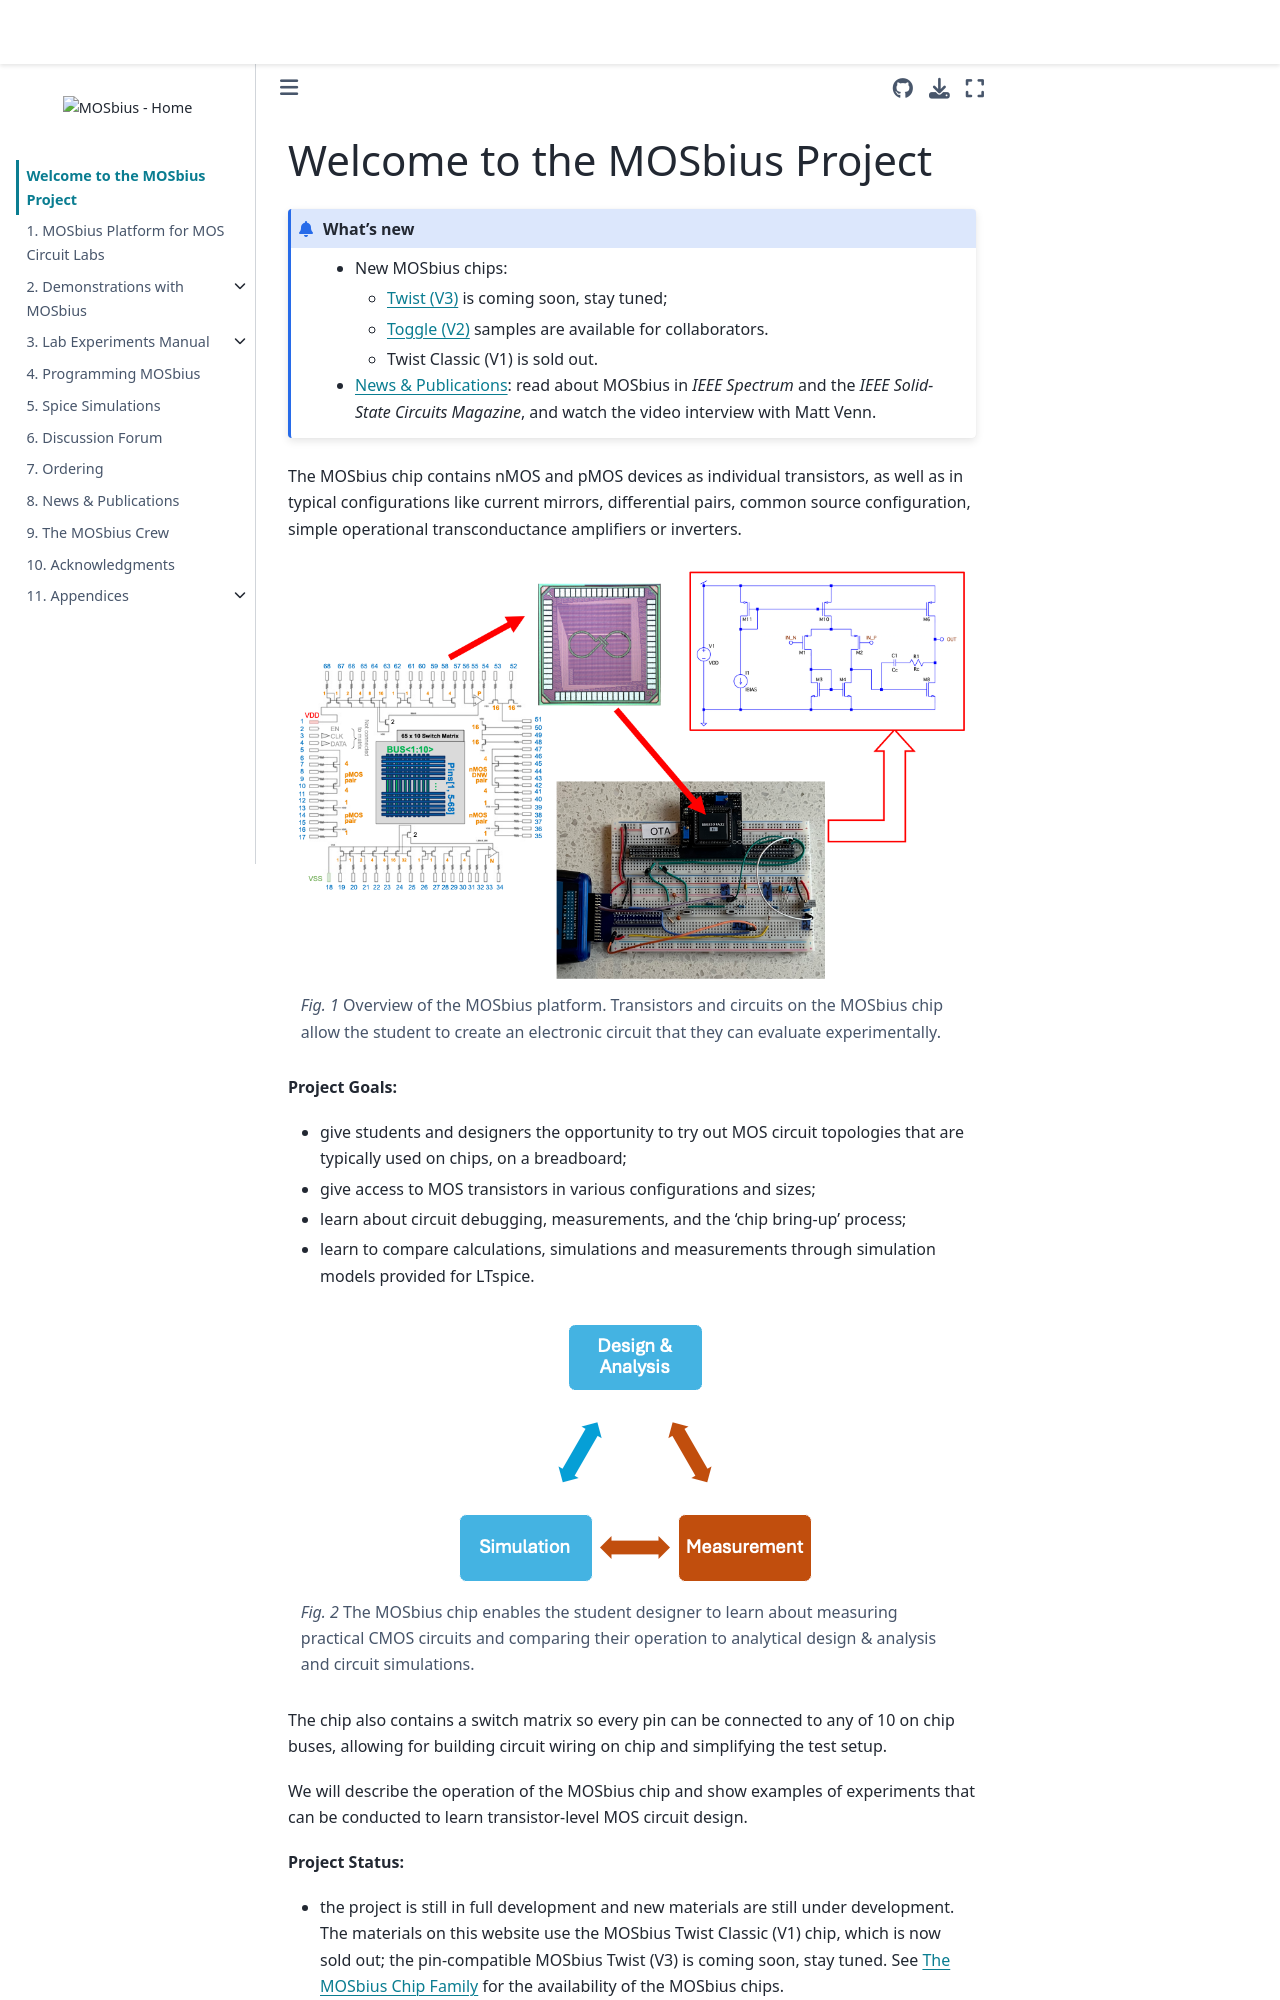

repository: peterkinget/MOSbiusBook · page: 0_front_matter/intro.html · generator: jekyll

<!-- 
```{raw} html
<center>
<video controls width="320" autoplay muted>
  <source src="../_static/videos/MOSbius.mp4" type="video/mp4">
  Your browser does not support the video tag
</video>
</center>
```
-->
